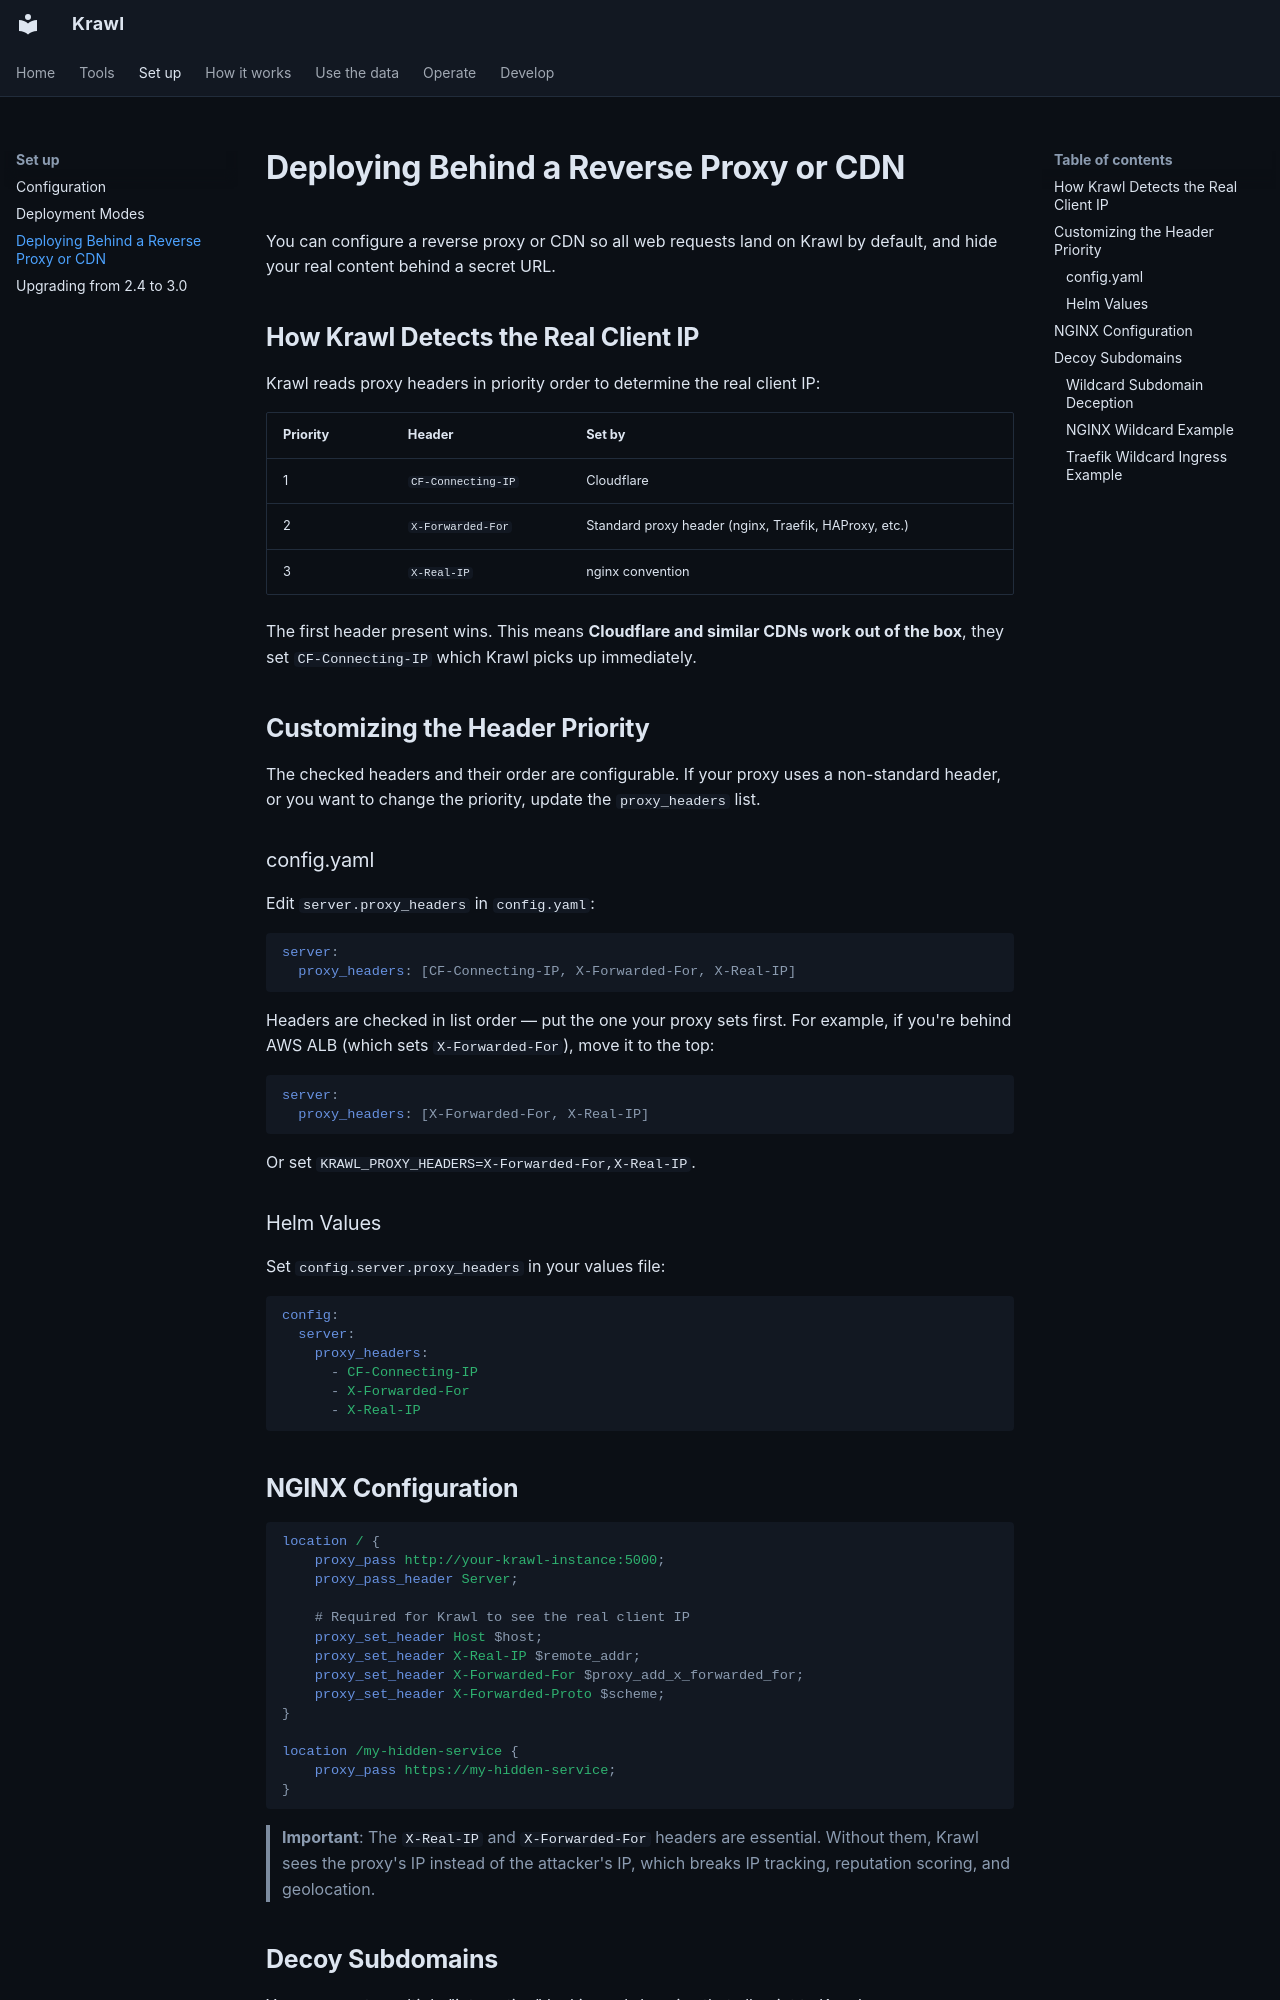

repository: BlessedRebuS/Krawl · page: reverse-proxy/index.html · generator: mkdocs

# Deploying Behind a Reverse Proxy or CDN

You can configure a reverse proxy or CDN so all web requests land on Krawl by default, and hide your real content behind a secret URL.

## How Krawl Detects the Real Client IP

Krawl reads proxy headers in priority order to determine the real client IP:

| Priority | Header | Set by |
|----------|--------|--------|
| 1 | `CF-Connecting-IP` | Cloudflare |
| 2 | `X-Forwarded-For` | Standard proxy header (nginx, Traefik, HAProxy, etc.) |
| 3 | `X-Real-IP` | nginx convention |

The first header present wins. This means **Cloudflare and similar CDNs work out of the box**, they set `CF-Connecting-IP` which Krawl picks up immediately.

## Customizing the Header Priority

The checked headers and their order are configurable. If your proxy uses a non-standard header, or you want to change the priority, update the `proxy_headers` list.

### config.yaml

Edit `server.proxy_headers` in `config.yaml`:

```yaml
server:
  proxy_headers: [CF-Connecting-IP, X-Forwarded-For, X-Real-IP]
```

Headers are checked in list order — put the one your proxy sets first. For example, if you're behind AWS ALB (which sets `X-Forwarded-For`), move it to the top:

```yaml
server:
  proxy_headers: [X-Forwarded-For, X-Real-IP]
```

Or set `KRAWL_PROXY_HEADERS=X-Forwarded-For,X-Real-IP`.

### Helm Values

Set `config.server.proxy_headers` in your values file:

```yaml
config:
  server:
    proxy_headers:
      - CF-Connecting-IP
      - X-Forwarded-For
      - X-Real-IP
```

## NGINX Configuration

```nginx
location / {
    proxy_pass http://your-krawl-instance:5000;
    proxy_pass_header Server;

    # Required for Krawl to see the real client IP
    proxy_set_header Host $host;
    proxy_set_header X-Real-IP $remote_addr;
    proxy_set_header X-Forwarded-For $proxy_add_x_forwarded_for;
    proxy_set_header X-Forwarded-Proto $scheme;
}

location /my-hidden-service {
    proxy_pass https://my-hidden-service;
}
```

> **Important**: The `X-Real-IP` and `X-Forwarded-For` headers are essential. Without them, Krawl sees the proxy's IP instead of the attacker's IP, which breaks IP tracking, reputation scoring, and geolocation.
